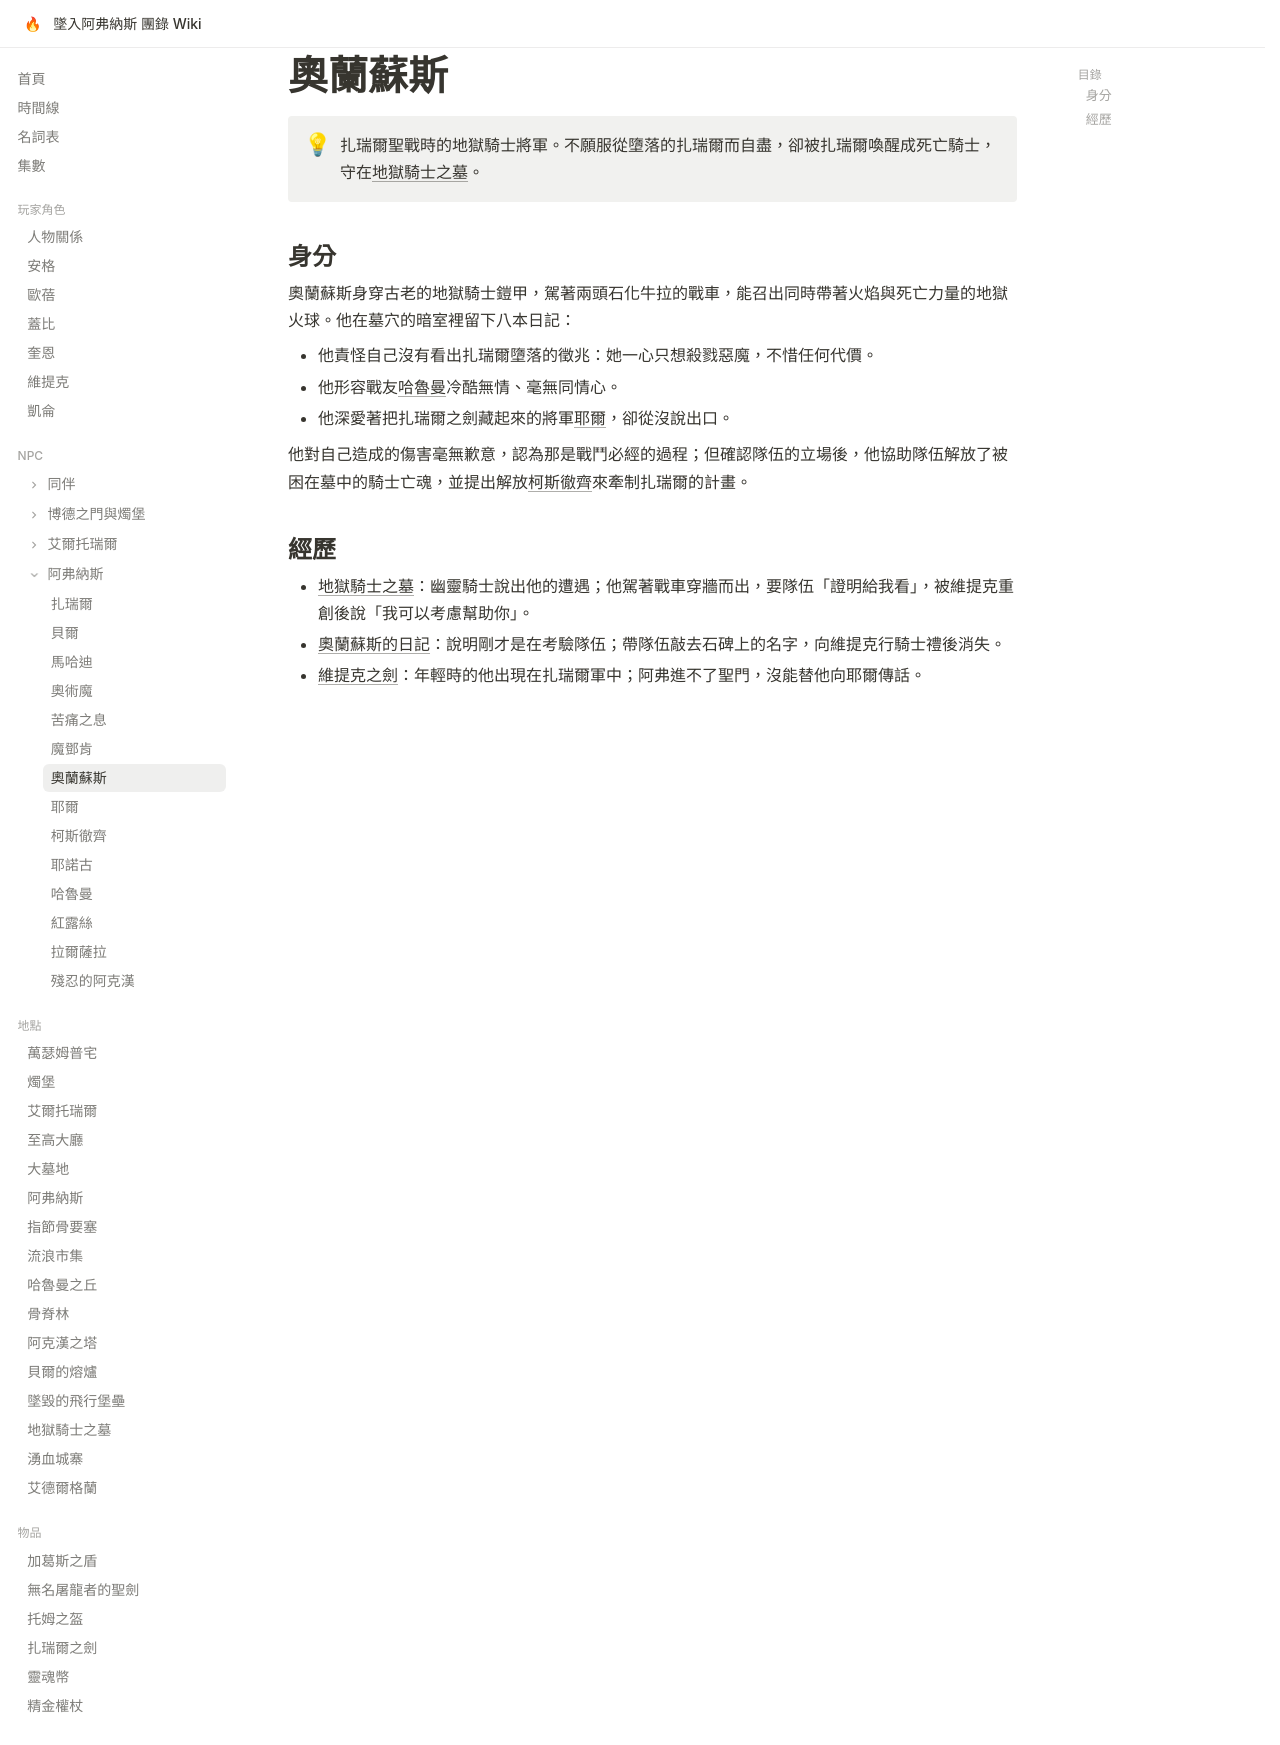

repository: EdithHSU/trpgwiki-dnd-avernus · page: npcs/奧蘭蘇斯/index.html · generator: mkdocs

---
title: 奧蘭蘇斯
emoji: 💀
---

# 奧蘭蘇斯

!!! info ""
    扎瑞爾聖戰時的地獄騎士將軍。不願服從墮落的扎瑞爾而自盡，卻被扎瑞爾喚醒成死亡騎士，守在[地獄騎士之墓](../places/地獄騎士之墓.md)。

## 身分

奧蘭蘇斯身穿古老的地獄騎士鎧甲，駕著兩頭石化牛拉的戰車，能召出同時帶著火焰與死亡力量的地獄火球。他在墓穴的暗室裡留下八本日記：

- 他責怪自己沒有看出扎瑞爾墮落的徵兆：她一心只想殺戮惡魔，不惜任何代價。
- 他形容戰友[哈魯曼](哈魯曼.md)冷酷無情、毫無同情心。
- 他深愛著把扎瑞爾之劍藏起來的將軍[耶爾](耶爾.md)，卻從沒說出口。

他對自己造成的傷害毫無歉意，認為那是戰鬥必經的過程；但確認隊伍的立場後，他協助隊伍解放了被困在墓中的騎士亡魂，並提出解放[柯斯徹齊](柯斯徹齊.md)來牽制扎瑞爾的計畫。

## 經歷

- [地獄騎士之墓](../episodes/monkie-3.md)：幽靈騎士說出他的遭遇；他駕著戰車穿牆而出，要隊伍「證明給我看」，被維提克重創後說「我可以考慮幫助你」。
- [奧蘭蘇斯的日記](../episodes/monkie-4.md)：說明剛才是在考驗隊伍；帶隊伍敲去石碑上的名字，向維提克行騎士禮後消失。
- [維提克之劍](../episodes/rec-0052.md)：年輕時的他出現在扎瑞爾軍中；阿弗進不了聖門，沒能替他向耶爾傳話。
